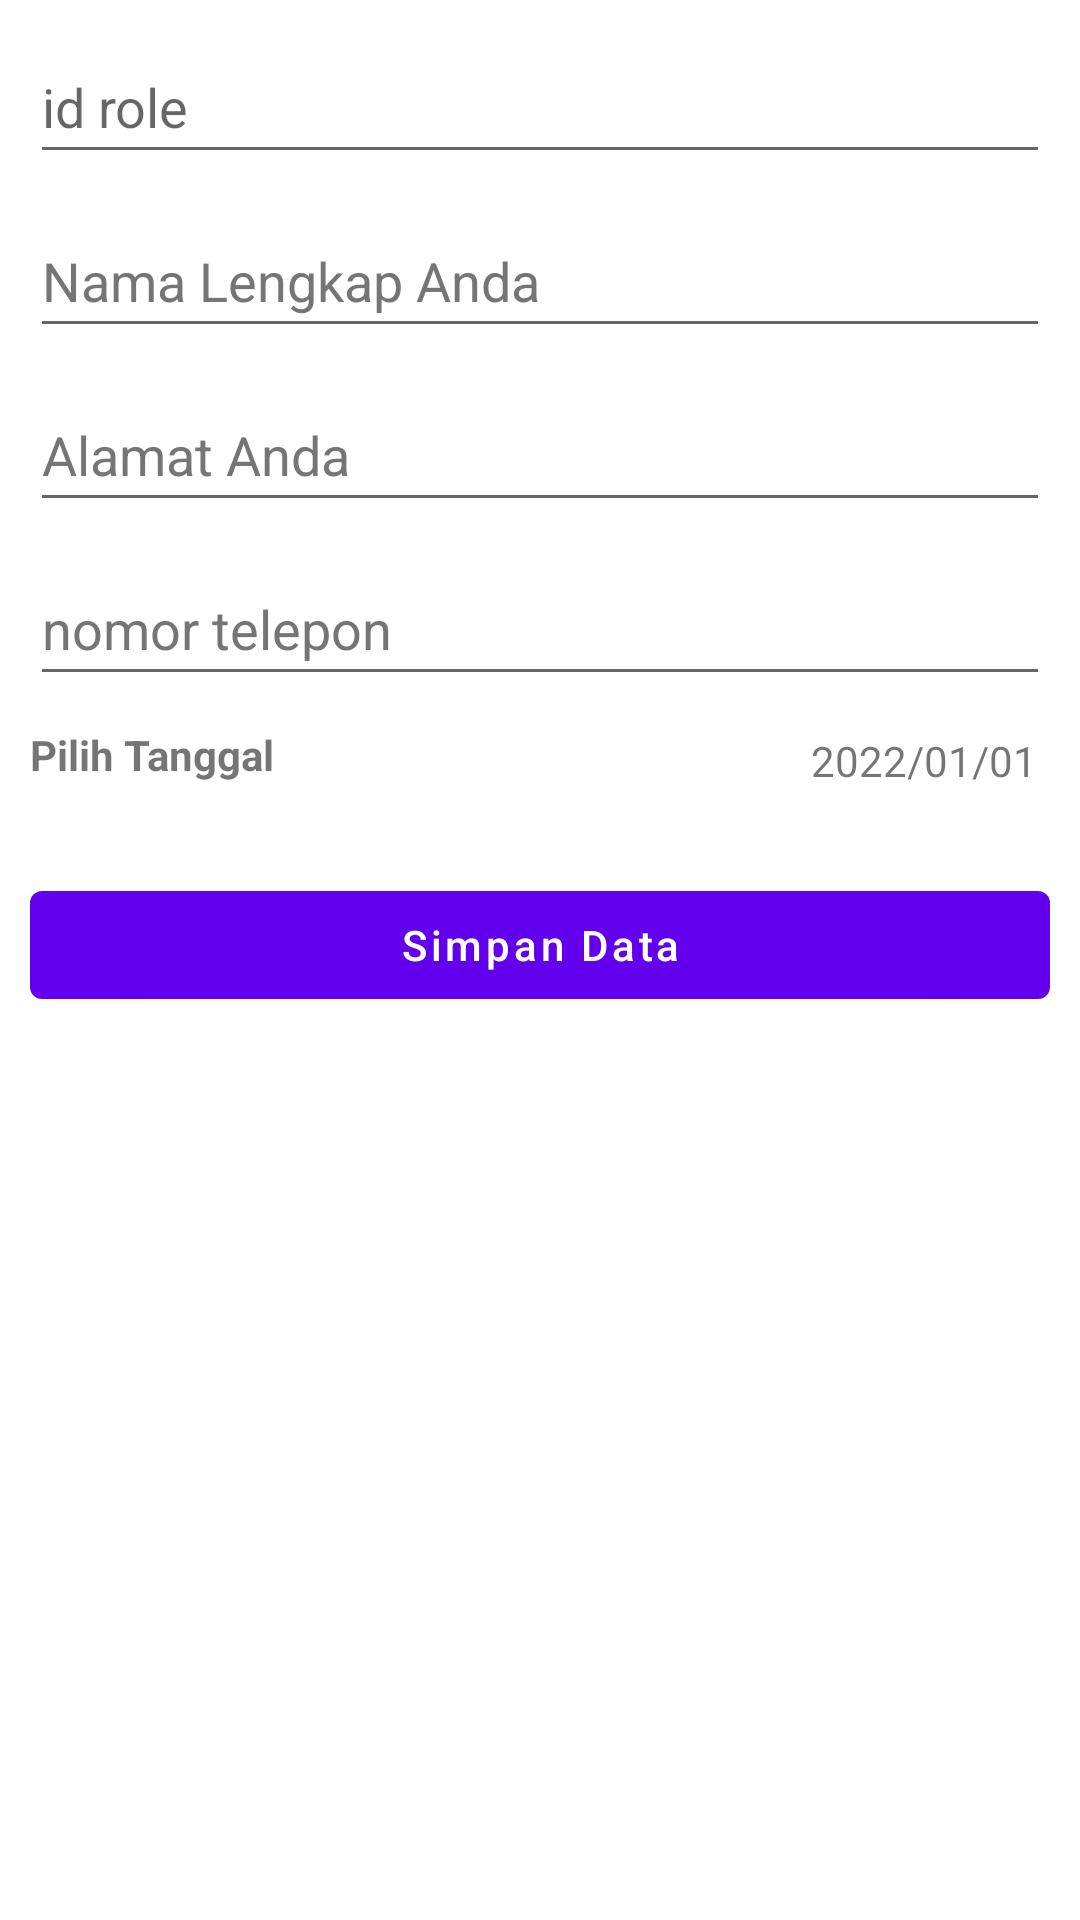

Reconstruct the res/layout file that produces this screen, plus the resources it refers to.
<!-- AndroidManifest.xml: application theme Theme.CobaBaruLagi -->
<!-- res/layout/activity_form_add_pegawai.xml -->
<?xml version="1.0" encoding="utf-8"?>
<androidx.constraintlayout.widget.ConstraintLayout
    xmlns:android="http://schemas.android.com/apk/res/android"
    xmlns:app="http://schemas.android.com/apk/res-auto"
    xmlns:tools="http://schemas.android.com/tools"
    android:layout_width="match_parent"
    android:layout_height="match_parent"
    tools:context=".FormAddPegawaiActivity">
    <com.google.android.material.textfield.TextInputEditText
        android:id="@+id/txt_nobp"
        android:layout_width="match_parent"
        android:layout_height="wrap_content"
        android:layout_marginHorizontal="10dp"
        android:layout_marginVertical="10dp"
        android:hint="id role"
        android:minHeight="48dp"
        app:layout_constraintEnd_toEndOf="parent"
        app:layout_constraintStart_toStartOf="parent"
        app:layout_constraintTop_toTopOf="parent" />
    <com.google.android.material.textfield.TextInputEditText
        android:id="@+id/txt_nama"
        android:layout_width="match_parent"
        android:layout_height="wrap_content"
        android:layout_marginHorizontal="10dp"
        android:layout_marginVertical="10dp"
        android:hint="Nama Lengkap Anda"
        android:minHeight="48dp"
        android:textColorHint="#757575"
        app:layout_constraintEnd_toEndOf="parent"
        app:layout_constraintStart_toStartOf="parent"
        app:layout_constraintTop_toBottomOf="@id/txt_nobp" />
    <com.google.android.material.textfield.TextInputEditText
        android:id="@+id/txt_alamat"
        android:layout_width="match_parent"
        android:layout_height="wrap_content"
        android:layout_marginHorizontal="10dp"
        android:layout_marginVertical="10dp"
        android:hint="Alamat Anda"
        android:minHeight="48dp"
        android:textColorHint="#757575"
        app:layout_constraintEnd_toEndOf="parent"
        app:layout_constraintStart_toStartOf="parent"
        app:layout_constraintTop_toBottomOf="@id/txt_nama" />
    <com.google.android.material.textfield.TextInputEditText
        android:id="@+id/txt_prodi"
        android:layout_width="match_parent"
        android:layout_height="wrap_content"
        android:layout_marginHorizontal="10dp"
        android:layout_marginVertical="10dp"
        android:hint="nomor telepon"
        android:minHeight="48dp"
        android:textColorHint="#757575"
        app:layout_constraintEnd_toEndOf="parent"
        app:layout_constraintStart_toStartOf="parent"
        app:layout_constraintTop_toBottomOf="@id/txt_alamat" />
    <TextView
        android:layout_width="wrap_content"
        android:layout_height="wrap_content"
        app:layout_constraintStart_toStartOf="parent"
        app:layout_constraintTop_toBottomOf="@id/txt_prodi"
        android:layout_marginStart="10dp"
        android:layout_marginVertical="10dp"
        android:text="Pilih Tanggal"
        android:id="@+id/tv_tgl"
        android:drawablePadding="5dp"
        android:gravity="center_vertical"
        android:textStyle="bold"
        app:drawableStartCompat="@drawable/ic_baseline_date" />
    <TextView
        android:layout_width="wrap_content"
        android:layout_height="wrap_content"
        android:layout_marginTop="12dp"
        android:gravity="center_vertical"
        android:text="2022/01/01"
        app:layout_constraintEnd_toEndOf="parent"
        app:layout_constraintHorizontal_bias="0.925"
        app:layout_constraintStart_toEndOf="@id/tv_tgl"
        app:layout_constraintTop_toBottomOf="@id/txt_prodi"
        android:id="@+id/tgl_view"
        />
    <com.google.android.material.button.MaterialButton
        android:layout_width="match_parent"
        android:layout_height="wrap_content"
        android:id="@+id/btn_add"
        app:layout_constraintStart_toStartOf="parent"
        app:layout_constraintEnd_toEndOf="parent"
        app:layout_constraintTop_toBottomOf="@id/tv_tgl"
        android:text="Simpan Data"
        android:textAllCaps="false"
        android:layout_marginTop="30dp"
        android:layout_marginHorizontal="10dp"
        />
</androidx.constraintlayout.widget.ConstraintLayout>
<!-- resources referenced by this layout -->
<resources>
  <style name="Theme.CobaBaruLagi" parent="Theme.MaterialComponents.DayNight.DarkActionBar">
          
          <item name="colorPrimary">@color/purple_500</item>
          <item name="colorPrimaryVariant">@color/purple_700</item>
          <item name="colorOnPrimary">@color/white</item>
          
          <item name="colorSecondary">@color/teal_200</item>
          <item name="colorSecondaryVariant">@color/teal_700</item>
          <item name="colorOnSecondary">@color/black</item>
          
          <item name="android:statusBarColor">?attr/colorPrimaryVariant</item>
          
      </style>
  <!-- not gathered from this repository: default colours our renderer supplied (Android Studio template values) -->
  <color name="purple_500">#FF6200EE</color>
  <color name="purple_700">#FF3700B3</color>
  <color name="teal_200">#FF03DAC5</color>
  <color name="teal_700">#FF018786</color>
  <color name="black">#FF000000</color>
  <color name="white">#FFFFFFFF</color>
</resources>
